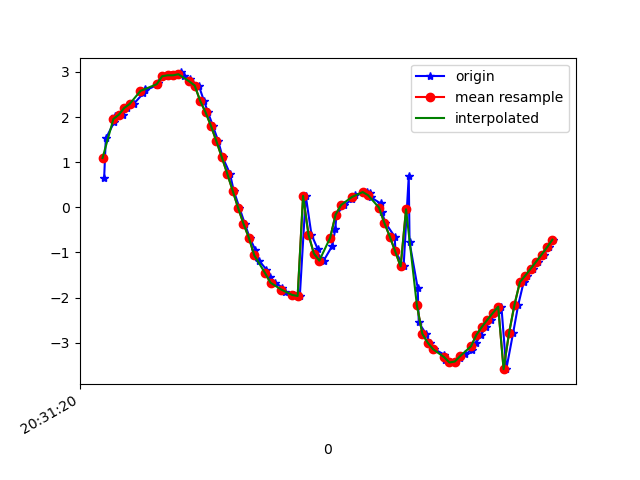

The data file committed next to this chart (first rows):
1618777880506, 1473564330331302, 0.6582081, -0.9001908, 9.736345
1618777880512, 1473564349562072, 1.526, -1.106, 9.617
1618777880543, 1473564368792842, 1.886, -1.351, 9.521
1618777880547, 1473564388023612, 2.029, -1.392, 9.486
1618777880575, 1473564407254382, 2.051, -1.511, 9.463
1618777880591, 1473564426485152, 2.201, -1.527, 9.427
1618777880615, 1473564445715922, 2.29, -1.567, 9.399
1618777880651, 1473564464946692, 2.531, -1.621, 9.328
1618777880655, 1473564484177462, 2.616, -1.718, 9.287
1618777880658, 1473564503408232, 2.589, -2.036, 9.23
1618777880700, 1473564522639002, 2.707, -2.51, 9.078
1618777880704, 1473564541869772, 2.749, -3.196, 8.847
1618777880731, 1473564561100542, 2.905, -4.028, 8.448
1618777880752, 1473564580331312, 2.925, -5.121, 7.827
1618777880773, 1473564599562082, 2.925, -6.472, 6.752
1618777880791, 1473564618792852, 2.989, -7.467, 5.599
1618777880799, 1473564638023622, 2.909, -8.229, 4.456
1618777880822, 1473564657376500, 2.85, -8.757, 3.351
1618777880833, 1473564676607270, 2.732, -9.063, 2.536
1618777880855, 1473564695838040, 2.699, -9.182, 2.111
1618777880874, 1473564715068810, 2.363, -9.47, 0.8796
1618777880889, 1473564734299580, 2.107, -9.571, 0.03073
1618777880907, 1473564753530350, 1.806, -9.599, -0.7993
1618777880927, 1473564772761120, 1.467, -9.557, -1.598
1618777880943, 1473564791991890, 1.111, -9.461, -2.301
1618777880970, 1473564811222660, 0.7488, -9.345, -2.856
1618777880984, 1473564830453430, 0.3717, -9.24, -3.245
1618777881005, 1473564849684200, -0.008154, -9.155, -3.497
1618777881025, 1473564868914970, -0.3631, -9.086, -3.654
1618777881043, 1473564888145740, -0.6757, -9.027, -3.755
1618777881064, 1473564907376510, -0.9459, -8.961, -3.853
1618777881078, 1473564926607280, -1.186, -8.881, -3.971
1618777881105, 1473564945838050, -1.383, -8.799, -4.088
1618777881117, 1473564965068820, -1.539, -8.729, -4.18
1618777881138, 1473564984299590, -1.672, -8.671, -4.25
1618777881164, 1473565003530360, -1.782, -8.61, -4.329
1618777881174, 1473565022761130, -1.87, -8.543, -4.423
1618777881205, 1473565041991900, -1.943, -8.464, -4.542
1618777881228, 1473565061222670, -1.966, -8.372, -4.7
1618777881250, 1473565080453440, 0.2539, -8.705, -4.494
1618777881271, 1473565099684210, -0.6067, -8.491, -4.855
1618777881294, 1473565118914980, -0.924, -8.34, -5.063
1618777881297, 1473565138145750, -1.127, -8.257, -5.157
1618777881316, 1473565157376520, -1.182, -8.297, -5.08
1618777881347, 1473565176607290, -0.8622, -8.484, -4.829
1618777881359, 1473565195838060, -0.4882, -8.698, -4.489
1618777881363, 1473565215068830, -0.1638, -8.951, -3.987
1618777881392, 1473565234299600, 0.0478, -9.208, -3.355
1618777881421, 1473565253530370, 0.1735, -9.395, -2.783
1618777881432, 1473565272761140, 0.282, -9.509, -2.354
1618777881477, 1473565291991910, 0.3374, -9.588, -1.999
1618777881486, 1473565311222680, 0.3151, -9.652, -1.668
1618777881491, 1473565330453450, 0.2188, -9.7, -1.38
1618777881526, 1473565349684220, 0.08479, -9.735, -1.121
1618777881530, 1473565368914990, -0.09626, -9.768, -0.7793
1618777881544, 1473565388145760, -0.3465, -9.789, -0.2969
1618777881578, 1473565407376530, -0.6491, -9.775, 0.2767
1618777881581, 1473565426607300, -0.9779, -9.715, 0.8347
1618777881611, 1473565445838070, -1.31, -9.619, 1.338
1618777881630, 1473565465068840, 0.6909, -9.712, 1.116
1618777881633, 1473565484299610, -0.7786, -9.568, 1.972
... 28 more rows
